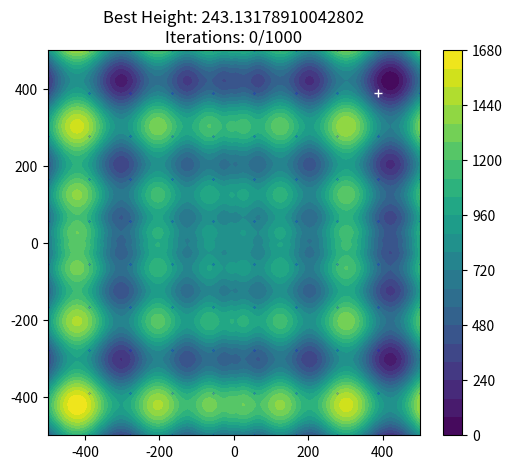

This figure's Python source: (Note: this script raises an exception after producing the figure.)
import matplotlib.pyplot as plt
import numpy as np
import math
import random


def banana(X, Y):
    """
    :param X: x locations
    :param Y: y locations
    :return: height at [X,Y]
    """
    return ((1 - X) ** 2) + 100 * (Y - X ** 2.0) ** 2.0


def schwefel(X, Y):
    """
    :param X: x location
    :param Y: y location
    :return: height at [X,Y]
    """
    return 418.9829 * 2 - (X * math.sin(math.sqrt(abs(X))) + Y * math.sin(math.sqrt(abs(Y))))


def np_schwefel(array):
    total = np.dot(array.T, np.sin(np.sqrt(np.abs(array))))
    return 418.9829 * len(array) - total


x, y, z = [], [], []  # locations and height
iterations = 1000  # max num of iterations
rangeXY = [[-500, 500, 1], [-2, 2, .1]]  # min, max, step
func = 0  # schwefel = 0, banana = 1


def main():
    global rangeXY
    global func
    rangeXY = rangeXY[func]
    generate_function(rangeXY[0], rangeXY[1], rangeXY[2])
    swarm = Swarm(100)
    plot_func(swarm, rangeXY[0], rangeXY[1])


def generate_function(min_range, max_range, step):
    """
    updates x, y, z values based on the chosen function func
    :param min_range: minimum x,y-range of the function
    :param max_range: maximum x,y-range of the function
    :param step: length of the step
    :return: nothing
    """
    global x
    global y
    global z
    global func
    x = np.arange(min_range, max_range + .1, step)
    y = np.arange(min_range, max_range + .1, step)
    x, y = np.meshgrid(x, y)
    if func == 0:
        z = schwefel_function(x, y)
    elif func == 1:
        z = banana(x, y)


def schwefel_function(X, Y):
    """
    Generates Z-values for the schwefel function.
    :param X: x values
    :param Y: y values
    :return: z values for schwefel function
    """
    output = np.zeros(X.shape)
    for i in range(len(X[0])):
        for j in range(len(Y[0])):
            output[i][j] = (schwefel(X[i][j], Y[i][j]))
    return output


def plot_func(swarm, min_range, max_range):
    """
    Plots the function, best found location, and drone movements.
    Stops when max iterations reached, 0 height has been found, or new best height hasn't been found in a while.
    Updates Swarm and drones each iteration.
    :param swarm: current Swarm
    :type swarm: Swarm
    :param min_range: minimum x, y range
    :param max_range: maximum x, y range
    """
    global x
    global y
    global z
    global iterations
    fig = plt.figure(figsize=(6, 5))
    i = 0  # iteration num
    ax = fig.add_subplot()  # subplot for drawing the drones and best_location
    map_func = plt.contourf(x, y, z, 25)  # draw function as background
    fig.colorbar(map_func)  # add color bar to the fig
    while swarm.best_height > 0 and i <= iterations and swarm.last_update < iterations*.2:
        if(len(ax.lines)) > 0:
            ax.lines.clear()  # clear the list of drone and best_location drawings
        plt.title("Best Height: {}\nIterations: {}/{}".format(swarm.best_height, i, iterations))
        for drone in swarm.drones:
            # plot each drone, blue if drone is searching alone, red otherwise
            if drone.search_alone:
                plt.plot([drone.previous_pos[0], drone.x], [drone.previous_pos[1], drone.y], "bo", linestyle="-",
                         markersize=.1)
            else:
                plt.plot([drone.previous_pos[0], drone.x], [drone.previous_pos[1], drone.y], "ro", linestyle="-",
                         markersize=.1)
        swarm.update_swarm(min_range, max_range)
        for best_loc in swarm.best_location:
            plt.plot(best_loc[0], best_loc[1], "w+")  # plot each best_location

        plt.draw()  # draw updates and pause
        plt.pause(0.00001)
        i += 1
    print(swarm.best_location)
    plt.show()


class Swarm:
    drones = []  # list of all the drones belonging to the swarm
    best_height = 1  # best height found by any drone in the swarm
    best_location = []  # location of the best_height
    last_update = 0  # number of updates since best_height was updated

    def __init__(self, num_drones=100):
        """
        Swarm of drones
        :param num_drones: number of drones in the swarm
        :type num_drones: int
        """
        if num_drones > 0:
            self.num_drones = num_drones
        else:
            self.num_drones = 100
        self.create_swarm(no_particles=num_drones)
        self.init_best_height()

    def create_swarm(self, no_particles=100, toggle_random=False):
        """
        Create and initialize drones for the amount of no_particles, either evenly across area or randomly.
        Add each Drone to swarm.drones.

        :param no_particles: number of particles added to the swarm
        :type no_particles: int
        :param toggle_random: True if random initial location, False if evenly distributed
        :type toggle_random: bool
        :return: Nothing
        """
        global rangeXY  # area where particles move. rangeXY[0] = min x,y value, [1] = max x,y value
        min_range = rangeXY[0]
        max_range = rangeXY[1]
        step_size = (max_range-min_range)/no_particles

        if not toggle_random:
            # locations for evenly distributed drones
            temp_x = np.array(np.linspace(min_range, max_range, math.ceil(np.sqrt(no_particles))))
            temp_y = np.array(np.linspace(min_range, max_range, math.ceil(np.sqrt(no_particles))))
            mesX, mesY = np.meshgrid(temp_x, temp_y)
            locations = np.vstack([mesX.ravel(), mesY.ravel()])

        for i in range(no_particles):
            if toggle_random:
                # initialize drones with random initialization
                drone = Drone(i, random.randrange(min_range, max_range, 1),
                              random.randrange(min_range, max_range, 1), step_size, swarm=self)
            else:
                # initialize drones with even distribution
                drone = Drone(i, locations[0, i],
                              locations[1, i], step_size, swarm=self)
            self.drones.append(drone)  # add each drone to swarm.drones
        self.init_best_height()  # initialize starting height for swarm

    def update_swarm(self, min_range, max_range):
        """
        Adds 1 to swarm.last_update and updates drone locations

        :param min_range: minimum x,y value of the area
        :param max_range: maximum x,y value of the area
        :return: nothing
        """
        self.last_update += 1
        for drone in self.drones:
            drone.update(min_range, max_range)

    def init_best_height(self):
        """
        initialize best_height and best_location for swarm.
        Checks every drone's height and picks best height and location and saves them into
        swarm's best_height and best_location.
        :return: nothing
        """
        if len(self.drones) > 0:
            self.best_height = self.drones[0].get_height()
            self.best_location = [[self.drones[0].x, self.drones[1].y]]
            for drone in self.drones:
                if drone.get_height() <= self.best_height:
                    self.best_height = drone.get_height()
                    self.best_location = [[drone.x, drone.y]]
                elif drone.get_height() == self.best_height:
                    if not self.best_location.__contains__([drone.x, drone.y]):
                        self.best_location.append([drone.x, drone.y])


class Drone:
    stepCount = 0  # how many updates drone has gone through
    velocity = [0, 0]  # velocity of the drone
    search_alone = True  # Drone searches alone in its neighbourhood in the beginning

    def __init__(self, name, X, Y, step_size, swarm):
        """
        Drone that belongs to a swarm. Searches for the best positions in function
        :param name: name of the drone
        :param X: initial x location of the drone
        :type X: float
        :param Y: initial y location of the drone
        :type Y: float
        :param step_size: step size of the drone. Used in updating drone's location
        :type step_size: float
        :param swarm: Swarm the drone belongs into
        :type swarm: Swarm
        """
        self.name = name
        self.x = X
        self.y = Y
        self.previous_pos = [self.x, self.y]
        self.step_size = step_size
        self.best_location = [[self.x, self.y]]
        self.lowest = self.get_height()
        self.swarm = swarm

    def get_height(self):
        """
        calculates the height at drone's current location.
        :return: drone's current height based on the current function
        """
        global func
        if func == 0:
            return schwefel(self.x, self.y)
        elif func == 1:
            return banana(self.x, self.y)

    def update(self, min_range, max_range):
        """
        Update drone's location [x,y]
        :param min_range: minimum x,y range
        :param max_range: maximum x,y range
        """
        self.update_heights()
        self.previous_pos = [self.x, self.y]

        if self.search_alone:
            c0 = 0.7
            c1 = 1.2
            c2 = 0.4
            c3 = 1.6
            if random.random() < .08:
                # stop searching alone and start moving towards the swarm's best location
                self.search_alone = False
        else:
            c0 = 0.7  # inertia
            c1 = 1.6  # self confidence
            c2 = 2.4  # swarm confidence
            c3 = 0  # discovery confidence
        rand1 = random.uniform(0, 1 - (1/math.log(self.stepCount+3.1, 3)))
        rand2 = random.uniform(0, 1 - (1/math.log2(self.stepCount+2.1)))

        # current motion
        self.velocity = [c0 * self.velocity[0], c0 * self.velocity[1]]

        # particle memory influence
        x1 = self.best_location[0][0] - self.x
        y1 = self.best_location[0][1] - self.y
        pmi = [c1 * rand1 * x1 / (math.sqrt(x1 ** 2 + y1 ** 2) + 0.000001),
               c1 * rand1 * y1 / (math.sqrt(x1 ** 2 + y1 ** 2) + 0.000001)]

        # swarm influence
        x2 = self.swarm.best_location[0][0] - self.x
        y2 = self.swarm.best_location[0][1] - self.y
        si = [c2 * rand2 * x2 / (math.sqrt(x2 ** 2 + y2 ** 2) + 0.000001),
              c2 * rand2 * y2 / (math.sqrt(x2 ** 2 + y2 ** 2) + 0.000001)]

        # random influence
        discovery = [c3 * random.uniform(-1, 1), c3 * random.uniform(-1, 1)]

        self.x += (self.velocity[0] + pmi[0] + si[0] + discovery[0]) * self.step_size
        self.y += (self.velocity[1] + pmi[1] + si[1] + discovery[1]) * self.step_size
        # out of bounds handling
        if self.x < min_range:
            self.x = min_range
        elif self.x > max_range:
            self.x = max_range
        if self.y < min_range:
            self.y = min_range
        elif self.y > max_range:
            self.y = max_range
        self.stepCount += 1

    def update_heights(self):
        """
        updates drone's best height if height at current location is better than drone's previous best,
        updates swarm's best_height and best_location if drone.lowest is better.
        """
        if self.get_height() < self.lowest:
            self.lowest = self.get_height()
            self.best_location = [[self.x, self.y]]
            if self.lowest < self.swarm.best_height:
                self.swarm.best_height = self.lowest
                self.swarm.best_location = [[self.x, self.y]]
                self.swarm.last_update = 0
            elif self.lowest == self.swarm.best_height:
                if not self.swarm.best_location.__contains__([self.x, self.y]):
                    self.swarm.best_location.append([self.x, self.y])
        elif self.get_height() == self.lowest:
            self.best_location.append([self.x, self.y])


main()
